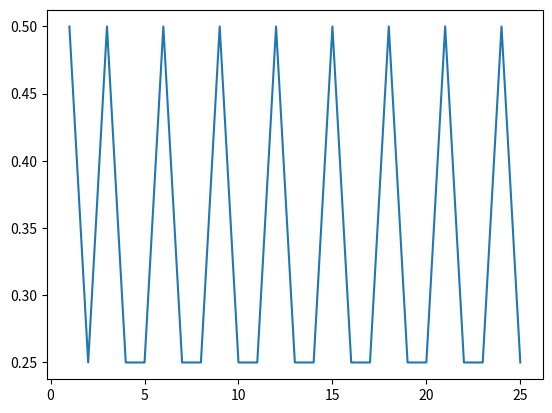

Recreate this plot in Python.
# -*- coding: utf-8 -*-
"""
Created on Sat Dec 25 14:37:27 2021

[redacted]
"""

import numpy as np
import matplotlib.pyplot as plt
class Perceptron(object):
    
    def __init__(self , no_of_inputs , learning_rate = 0.01 ,epoch=25):
        self.epoch=epoch
        self.learning_rate= learning_rate
        self.weights = np.zeros(no_of_inputs +1)
    def predict(self, inputs):
        sum = np.dot(inputs ,self.weights[1:] + self.weights[0])
        if sum >=0:
            activation = 1
        else:
            activation = 0
        return activation


    def train(self , training_inputs , labels):
        output =[]
        x_axis=[]
        y_axis=[]
        
        for _ in range(self.epoch):
            output2 =[]
            for inputs , label in zip(training_inputs , labels):
                prediction = self.predict(inputs)
                output2.append([prediction])
                error = label - prediction
                self.weights[1:]+=self.learning_rate * inputs *error
                self.weights[0] +=self.learning_rate *error
                print("Error" , error , "\nLearinig rate : ",self.learning_rate , "Weights :",self.weights[1:] ,"bias :" ,self.weights[0])
            output.append(output2)
        print('Output' , output) 
        i=0
        for n in output:
            count =0
            for i in range(4):
                if(n[i] ==labels[i]):
                    count=count+1
                i=i+1
                
            accuracy = count/4
            y_axis.append(accuracy)
            print('Accuracy',accuracy*100)
        for m in range(1,self.epoch+1):
            x_axis.append(m)
        print("Yaxis" , y_axis)
        print("X_Axis" , x_axis)
        plt.plot(x_axis , y_axis)


training_inputs = []
training_inputs.append(np.array([1,1])) 
training_inputs.append(np.array([1,0])) 
training_inputs.append(np.array([0,1])) 
training_inputs.append(np.array([0,0]))               
        
    
labels = np.array([1,0,0,0])

        
p = Perceptron(2)
p.train(training_inputs, labels)

inputs = np.array([0.5 , 0.8])
print("Predicted 1",p.predict(inputs))


inputs = np.array([1.5 , 0.5])
print("Predicted 2",p.predict(inputs))

inputs = np.array([1.5 , 1.5])
print("Predicted 3",p.predict(inputs))


inputs = np.array([0.5 , 1.5])
print("Predicted 4",p.predict(inputs))

        
        
        
        
        
        
        
        
        
        
        
        
        
        
        
        
        
        
        
        
        
        
        
        
    